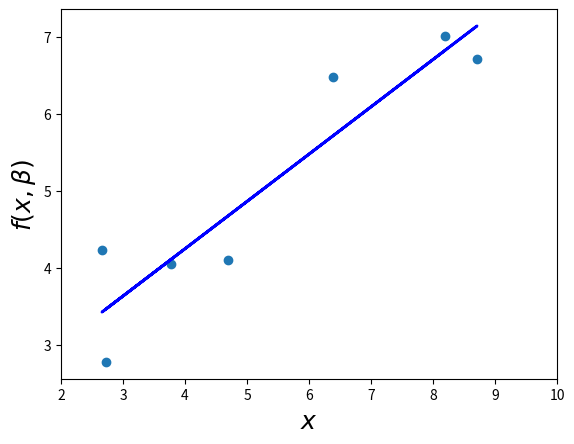
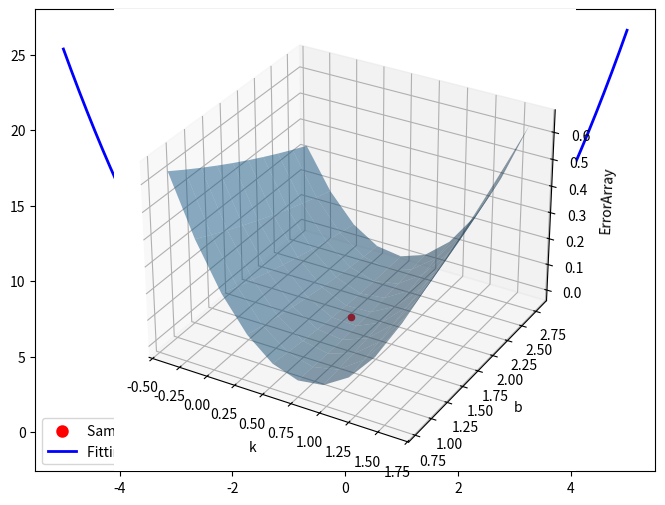

Reproduce these figures in Python, in order.
# -*- coding: utf-8 -*-
"""
Created on Tue Dec 12 10:52:33 2017

[redacted]
 最小二乘算法
 参考 : https://www.cnblogs.com/NanShan2016/p/5493429.html
 该算法也是一种用于求解最优系数的方法,通minimize()类似
"""
import numpy as np
from scipy.optimize import leastsq
import matplotlib.pyplot as plt

# 下面是一次线性方程利用最小二乘法求解
# 样本点
Xi=np.array([8.19,2.72,6.39,8.71,4.7,2.66,3.78])
Yi=np.array([7.01,2.78,6.47,6.71,4.1,4.23,4.05])

# 线性方程 : y=k*x+b
def func(p,x):
    k,b=p
    return k*x+b;

def offset(p,x,y,s):
    print(s)
    return func(p,x)-y
    
p0=[100,2]

s="注意这一句打印了多少次,就是尝试了多少次才能求解最优系数的 : "
para=leastsq(offset,p0,args=(Xi,Yi,s)) # 求解
k,b=para[0] # 求出了线性方程的最佳系数
print("k=",k,"b=",b); # 这里大概反复尝试9次,即可得到最优系数k,b
# 绘图形象说明
plt.scatter(Xi,Yi) # 绘制散点
p=np.array([k,b])
plt.plot(Xi,func(p,Xi),'b',lw=2)
plt.xlim(2,10)
plt.xlabel(r"$x$",fontsize=18)
plt.ylabel(r"$f(x,\beta)$",fontsize=18)
plt.show()

print("-"*60)
# 下面是二次线性方程利用最小二乘法求解
# 样本点
X1i=np.array([0,1,2,3,-1,-2,-3])
Y1i=np.array([-1.21,1.9,3.2,10.3,2.2,3.71,8.7])
def func1(p,x):
    a,b,c=p
    return a*x**2+b*x+c;

def offset1(p,x,y,s):
    print(s)
    return func1(p,x)-y

p1=[5,2,10]

s1="注意这一句打印了多少次,就是尝试了多少次才能求解最优系数的 : "
para1=leastsq(offset1,p1,args=(X1i,Y1i,s1))
a,b,c=para1[0] # 求出了线性方程的最佳系数
print("a=",a,"\tb=",b,"\tc=",c)

# 绘图看情况
plt.figure(figsize=(8,6))
plt.scatter(X1i,Y1i,color="red",label="Sample Point",linewidth=3) #画样本点
x=np.linspace(-5,5,1000)
y=a*x**2+b*x+c
plt.plot(x,y,color="blue",label="Fitting Curve",linewidth=2) #画拟合曲线
plt.legend()
plt.show()

print("*"*60)

# 最小二乘法基本由来
# 采样点
Xi=np.array([8.19,2.72,6.39,8.71,4.7,2.66,3.78])
Yi=np.array([7.01,2.78,6.47,6.71,4.1,4.23,4.05])

"""part 1"""
###需要拟合的函数func及误差error###
def func(p,x):
    k,b=p
    return k*x+b

def offset2(p,x,y):
    return func(p,x)-y #x、y都是列表，故返回值也是个列表

p0=[1,2]

###最小二乘法求k0、b0###
Para=leastsq(offset2,p0,args=(Xi,Yi)) #把error函数中除了p以外的参数打包到args中
k0,b0=Para[0]
print("k0=",k0,"\tb0=",b0)

"""part 2"""
###定义一个函数，用于计算在k、b已知时，∑((yi-(k*xi+b))**2)###
def S(k,b):
    ErrorArray=np.zeros(k.shape) # k的shape事实上同时也是b的shape
    for x,y in zip(Xi,Yi): # zip(Xi,Yi)=[(8.19,7.01),(2.72,2.78),...,(3.78,4.05)]
        ErrorArray+=(y-(k*x+b))**2 
    return ErrorArray

###绘制ErrorArray+最低点###
# mayavi库没有安装成功,换下面的库显示
import mpl_toolkits.mplot3d
import pylab as p
import mpl_toolkits.mplot3d.axes3d as p3
#画整个Error曲面
# 运行结果中蓝色部分曲面即是k,b
k,b=np.mgrid[k0-1:k0+1:10j,b0-1:b0+1:10j]
Err=S(k,b)

ax=plt.subplot(111,projection='3d')
ax.plot_surface(k,b,Err/500.0,rstride=1,cstride=1, alpha=0.5)
Err0=S(k0,b0) # 上面已经获取了最优点,那么就把最优系数代入方程,就可以得到最优点系数(K,B)坐标位置
ax.scatter(k0,b0,Err0/500.0,c='r') # 画出最优点,注意看曲面上那个红点,刚好在曲面最低位置
ax.set_xlabel('k')
ax.set_ylabel('b')
ax.set_zlabel('ErrorArray')
p.show()




